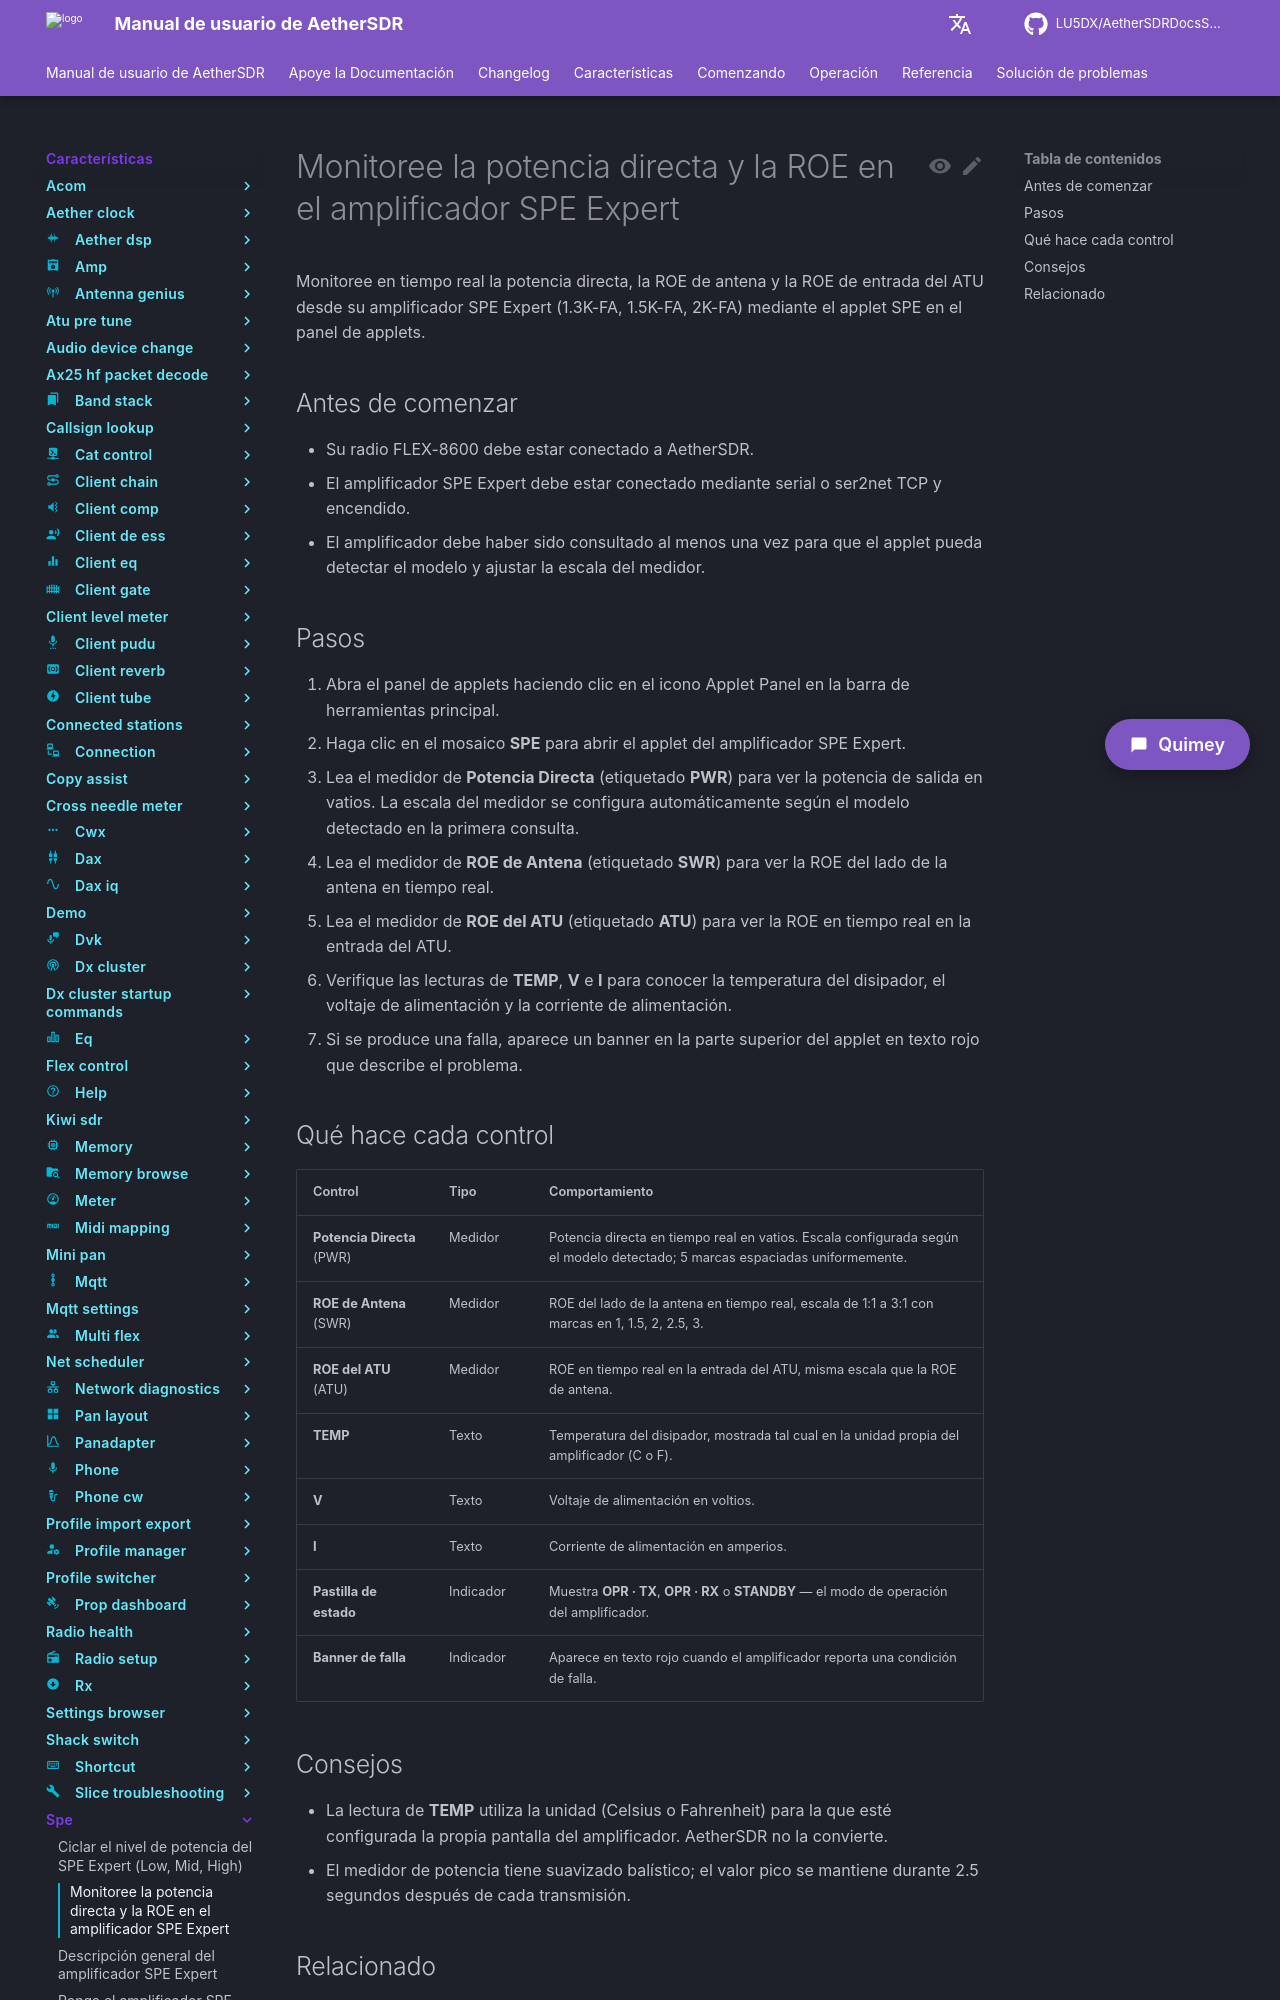

repository: LU5DX/AetherSDRDocsSpanish · page: 26.8.4/features/spe/monitor-forward-power-and-swr-on-the-spe-expert-amplifier/index.html · generator: mkdocs

# Monitoree la potencia directa y la ROE en el amplificador SPE Expert

Monitoree en tiempo real la potencia directa, la ROE de antena y la ROE de entrada del ATU desde su amplificador SPE Expert (1.3K-FA, 1.5K-FA, 2K-FA) mediante el applet SPE en el panel de applets.

## Antes de comenzar

- Su radio FLEX-8600 debe estar conectado a AetherSDR.
- El amplificador SPE Expert debe estar conectado mediante serial o ser2net TCP y encendido.
- El amplificador debe haber sido consultado al menos una vez para que el applet pueda detectar el modelo y ajustar la escala del medidor.

## Pasos

1. Abra el panel de applets haciendo clic en el icono Applet Panel en la barra de herramientas principal.
2. Haga clic en el mosaico **SPE** para abrir el applet del amplificador SPE Expert.
3. Lea el medidor de **Potencia Directa** (etiquetado **PWR**) para ver la potencia de salida en vatios. La escala del medidor se configura automáticamente según el modelo detectado en la primera consulta.
4. Lea el medidor de **ROE de Antena** (etiquetado **SWR**) para ver la ROE del lado de la antena en tiempo real.
5. Lea el medidor de **ROE del ATU** (etiquetado **ATU**) para ver la ROE en tiempo real en la entrada del ATU.
6. Verifique las lecturas de **TEMP**, **V** e **I** para conocer la temperatura del disipador, el voltaje de alimentación y la corriente de alimentación.
7. Si se produce una falla, aparece un banner en la parte superior del applet en texto rojo que describe el problema.
